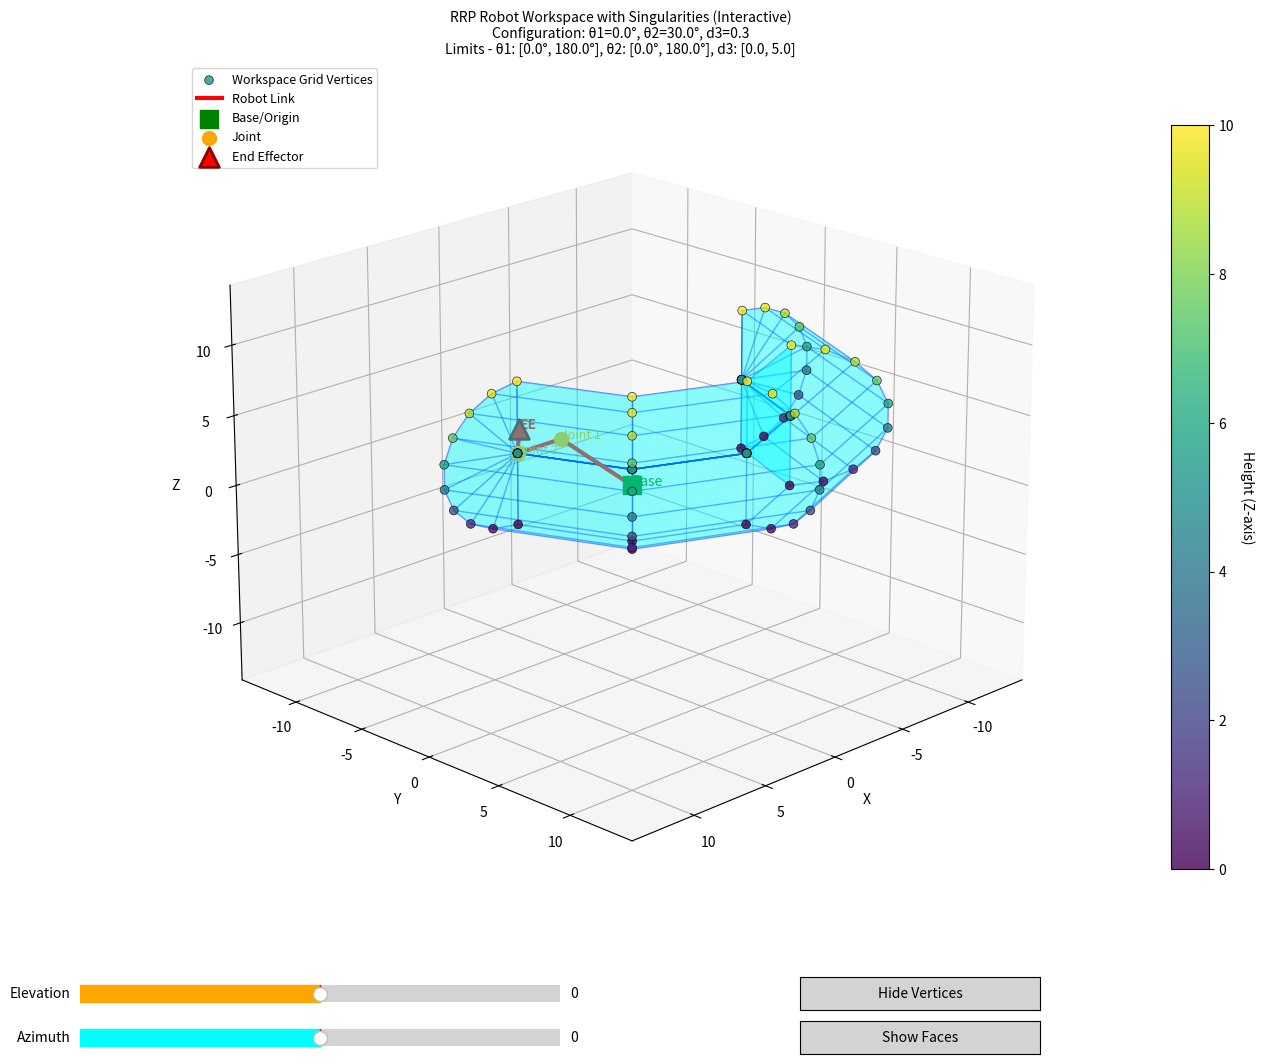

Reproduce this figure in Python.
"""
RRP Robotic Arm Visualization Toolbox
A comprehensive toolbox for simulating and visualizing an RRP (Revolute-Revolute-Prismatic) robotic arm.
"""
import math
PI = math.pi

class RRPToolbox:
    
    def __init__(self, link_params, joint_limits):
        self.link_params  = link_params  # This will contain second Joint, third Joint and End Effector parameters
        self.joint_limits = joint_limits # This will contain second Joint and third Joint limits
        
        self.joint_local_positions  = [(0, 0, 0)] # First Revolute Joiny always at origin
        self.joint_global_positions = [(0, 0, 0)] # First Revolute Joiny always at origin
        self.end_effector_position  = (0, 0, 0)
        
        self.get_position() # Calculate positions upon initialization
        
        print("RRP Toolbox Initialized, (Parameters order (x, y, z))")
        print("-----------------------")
        print("Link Parameters       :", self.link_params)
        print("Joint Limits          :", self.joint_limits)
        print("Joint Local Positions :", self.joint_local_positions)
        print("Joint Global Positions:", self.joint_global_positions)
        print("End Effector Position :", self.end_effector_position)
        
    def get_position(self):
        for sub_vec in self.link_params:
            x, y, z = 0, 0, 0
            for pos in sub_vec:
                x += pos[0]
                y += pos[1]
                z += pos[2]
                
            self.joint_local_positions.append((x, y, z))
            
            x += self.joint_global_positions[-1][0]
            y += self.joint_global_positions[-1][1]
            z += self.joint_global_positions[-1][2]
            
            self.joint_global_positions.append((x, y, z))
        
        self.end_effector_position = self.joint_global_positions[-1]
        
    def deg_to_rad(self, degrees):
        return degrees * (PI / 180.0)
    
    def rad_to_deg(self, radians):
        return radians * (180.0 / PI)
    
    def matrix_multiply(self, A, B):
        result = [[0 for _ in range(len(B[0]))] for _ in range(len(A))]
        for i in range(len(A)):
            for j in range(len(B[0])):
                for k in range(len(B)):
                    result[i][j] += A[i][k] * B[k][j]
        return result
    
    def DH_Martrix_Transform(self, a, alpha, d, theta):
        theta = self.deg_to_rad(theta)
        alpha = self.deg_to_rad(alpha)
        
        TX = [[1, 0, 0, a],
              [0, math.cos(alpha), -math.sin(alpha), 0],
                [0, math.sin(alpha),  math.cos(alpha), 0],
                [0, 0, 0, 1]]
        TZ = [[math.cos(theta), -math.sin(theta), 0, 0],
              [math.sin(theta),  math.cos(theta), 0, 0],
                [0, 0, 1, d],
                [0, 0, 0, 1]]
        
        DH_matrix = self.matrix_multiply(TX, TZ)
        
        return DH_matrix
    
    def get_RRP_Tramsform_Matrix(self, joint_parameters):
        theta1  = joint_parameters[0]
        theta2  = joint_parameters[1]
        d3      = joint_parameters[2]
        
        x1 = self.joint_local_positions[1][0]  # Link 1 x
        y1 = self.joint_local_positions[1][1]  # Link 1 y
        z1 = self.joint_local_positions[1][2]  # Link 1 z
        
        x2 = self.joint_local_positions[2][0]  # Link 2 x
        y2 = self.joint_local_positions[2][1]  # Link 2 y
        z2 = self.joint_local_positions[2][2]  # Link 2 z
        
        x3 = self.joint_local_positions[3][0]  # End Effector x
        y3 = self.joint_local_positions[3][1]  # End Effector y
        z3 = self.joint_local_positions[3][2]  # End Effector z
        
        T01 = self.DH_Martrix_Transform(0,      0,      0,   theta1)
        T12 = self.DH_Martrix_Transform(x1,     0,     z1,        0)
        T23 = self.DH_Martrix_Transform(0,     90,     y1,   theta2)
        T34 = self.DH_Martrix_Transform(x2,     0,     y2,       90)
        T45 = self.DH_Martrix_Transform(z2,    90,      0,        0)
        T56 = self.DH_Martrix_Transform(z3,     0,  x3+d3,       90)
        T6E = self.DH_Martrix_Transform(y3,    90,      0,       90)
        
        to_multiply = [T01, T12, T23, T34, T45, T56, T6E]
        
        for i in range(len(to_multiply)):
            for j in range(len(to_multiply[i])):
                for k in range(len(to_multiply[i][j])):
                    if abs(to_multiply[i][j][k]) < 1e-10:
                        to_multiply[i][j][k] = 0.0
        
        T = [[1, 0, 0, 0],
             [0, 1, 0, 0],
             [0, 0, 1, 0],
             [0, 0, 0, 1]]
        
        for matrix in to_multiply:
            T = self.matrix_multiply(T, matrix)
            
        return T
    
    def get_RRP_Jacobian_Matrix(self, joint_parameters):
        theta1  = self.deg_to_rad(joint_parameters[0])
        theta2  = self.deg_to_rad(joint_parameters[1])
        d3      = self.deg_to_rad(joint_parameters[2])
        
        c1      = math.cos(theta1)
        s1      = math.sin(theta1)
        c2      = math.cos(theta2)
        s2      = math.sin(theta2)
        
        x1 = self.joint_local_positions[1][0]  # Link 1 x
        y1 = self.joint_local_positions[1][1]  # Link 1 y
        z1 = self.joint_local_positions[1][2]  # Link 1 z
        
        x2 = self.joint_local_positions[2][0]  # Link 2 x
        y2 = self.joint_local_positions[2][1]  # Link 2 y
        z2 = self.joint_local_positions[2][2]  # Link 2 z
        
        x3 = self.joint_local_positions[3][0]  # End Effector x
        y3 = self.joint_local_positions[3][1]  # End Effector y
        z3 = self.joint_local_positions[3][2]  # End Effector z
        
        J = [[ -s1*x1 + c1*y1 + c1*y2 + c1*y3 - s1*c2*(d3+x3) - s1*c2*x2 + s1*s2*z2 + s1*s2*z3, -c1*s2*(d3+x3) - c1*s2*x2 - c1*c2*z2 - c1*c2*z3, c1*c2],
             [  c1*x1 + s1*y1 + s1*y2 + s1*y3 - c1*c2*(d3+x3) + c1*c2*x2 - c1*s2*z2 - c1*s2*z3, -s1*s2*(d3+x3) - s1*s2*x2 - s1*c2*z2 - s1*c2*z3, s1*c2],
             [                                                                               0,              c2*(d3+x3) - s2*z2 - s2*z3 + c2*x2,    s2],
             [                                                                               0,                                               0,     0],
             [                                                                               0,                                               0,     0],
             [                                                                               1,                                               1,     0]]
        
        reduced_J = [J[0][:], J[1][:], J[2][:]]
        
        return J,reduced_J
    
    def Forward_Kinematics(self, joint_parameters):
        if len(joint_parameters) != 3:
            raise ValueError("Joint parameters must contain exactly 2 values: [theta1 ,theta2, d3]")
        if not (self.joint_limits[0][0] <= joint_parameters[0] <= self.joint_limits[0][1]):
            raise ValueError(f"Theta1 must be within limits: {self.joint_limits[0]}")
        if not (self.joint_limits[1][0] <= joint_parameters[1] <= self.joint_limits[1][1]):
            raise ValueError(f"Theta2 must be within limits: {self.joint_limits[1]}")
        if not (self.joint_limits[2][0] <= joint_parameters[2] <= self.joint_limits[2][1]):
            raise ValueError(f"d3 must be within limits: {self.joint_limits[2]}")
        
        result_matrix = self.get_RRP_Tramsform_Matrix(joint_parameters)
        position = (result_matrix[0][3], result_matrix[1][3], result_matrix[2][3])
        
        return position
    
    def Inverse_Kinematics(self, target_position):
        x, y, z = target_position
        x1 = self.joint_global_positions[1][0]  # Link 1 x
        y1 = self.joint_global_positions[1][1]  # Link 1 y
        z1 = self.joint_global_positions[1][2]  # Link 1 z
        
        x2 = self.joint_global_positions[2][0]  # Link 2 x
        y2 = self.joint_global_positions[2][1]  # Link 2 y
        z2 = self.joint_global_positions[2][2]  # Link 2 z
        
        x3 = self.joint_global_positions[3][0]  # End Effector x
        y3 = self.joint_global_positions[3][1]  # End Effector y
        z3 = self.joint_global_positions[3][2]  # End Effector z
        
        
        offest_theta1 = math.atan2(y3, x3)
        theta1 = math.atan2(y, x) - offest_theta1
        
        offset_theta2 = math.atan2(z3-z1, math.sqrt((x3-x1)**2 + (y3-y1)**2))
        theta2 = math.atan2(z - z1, math.sqrt((x - x1)**2 + (y - y1)**2)) - offset_theta2
        
        z1 = self.joint_local_positions[1][2]  # Link 1 z
        z2 = self.joint_local_positions[2][2]  # Link 2 z
        z3 = self.joint_local_positions[3][2]  # End Effector z
        x2 = self.joint_local_positions[2][0]  # Link 2
        x3 = self.joint_local_positions[3][0]  # End Effector
        
        d3 = ((z - z1 - math.cos(theta2)*z2 - math.cos(theta2)*z3 - math.sin(theta2)*x2) / math.sin(theta2)) - x3
        
        theta1 = self.rad_to_deg(theta1)
        theta2 = self.rad_to_deg(theta2)
        
        if not (self.joint_limits[0][0] <= theta1 <= self.joint_limits[0][1]):
            raise ValueError(f"Calculated theta1 {theta1} is out of limits: {self.joint_limits[0]}")
        if not (self.joint_limits[1][0] <= theta2 <= self.joint_limits[1][1]):
            raise ValueError(f"Calculated theta2 {theta2} is out of limits: {self.joint_limits[1]}")
        if not (self.joint_limits[2][0] <= d3 <= self.joint_limits[2][1]):
            raise ValueError(f"Calculated d3 {d3} is out of limits: {self.joint_limits[2]}")
        
        return (theta1, theta2, d3)
        
    def Differential_Forward_Kinematics(self, joint_parameters, time):
        J, reduced_J = self.get_RRP_Jacobian_Matrix(joint_parameters)
        
        end_effector_velocities = [0, 0, 0]
        
        joint_velocities = (joint_parameters[0]/time, joint_parameters[1]/time, joint_parameters[2]/time)
        
        for i in range(3):
            for j in range(3):
                end_effector_velocities[i] += reduced_J[i][j] * joint_velocities[j]
        
        return tuple(end_effector_velocities)
    
    def Differential_Inverse_Kinematics(self, target_position, time):
        J, reduced_J = self.get_RRP_Jacobian_Matrix((0,0,0))
        
        joint_velocities = [0, 0, 0]
        
        target_velocities = (target_position[0]/time, target_position[1]/time, target_position[2]/time)
        
        for i in range(3):
            for j in range(3):
                if reduced_J[i][j] == 0:
                    continue
                joint_velocities[j] += target_velocities[i] / reduced_J[i][j]
        
        for i in range(3):
            joint_velocities[i] = joint_velocities[i] * time
        
        return tuple(joint_velocities)
    
    def get_workspace(self, theta1_samples=12, theta2_samples=12, d3_samples=6):
        """
        Generate workspace points by sampling joint parameters within their limits.
        Only sample d3 at its boundaries (d3_min and d3_max) to show only outer surface.
        
        Args:
            theta1_samples: Number of samples for theta1
            theta2_samples: Number of samples for theta2
            d3_samples: Not used - always samples only d3_min and d3_max
            
        Returns:
            workspace_points: List of (x, y, z) positions reachable by the robot
        """
        workspace_points = []
        
        theta1_min, theta1_max = self.joint_limits[0]
        theta2_min, theta2_max = self.joint_limits[1]
        d3_min, d3_max = self.joint_limits[2]
        
        # Generate samples
        theta1_range = [theta1_min + (theta1_max - theta1_min) * i / (theta1_samples - 1) for i in range(theta1_samples)]
        theta2_range = [theta2_min + (theta2_max - theta2_min) * i / (theta2_samples - 1) for i in range(theta2_samples)]
        d3_range = [d3_min, d3_max]  # Only sample boundary values
        
        # For each theta1, sample ALL theta2 with only d3_min and d3_max
        for theta1 in theta1_range:
            for theta2 in theta2_range:
                for d3 in d3_range:
                    # Convert to radians
                    th1_rad = self.deg_to_rad(theta1)
                    th2_rad = self.deg_to_rad(theta2)
                    
                    c1 = math.cos(th1_rad)
                    s1 = math.sin(th1_rad)
                    
                    # Start from base at origin
                    current_x, current_y, current_z = 0, 0, 0
                    
                    # Apply Link 1 segments (rotated by theta1 around Z)
                    for segment in self.link_params[0]:
                        segment_x, segment_y, segment_z = segment
                        # Rotate by theta1 around Z axis
                        rotated_x = c1 * segment_x - s1 * segment_y
                        rotated_y = s1 * segment_x + c1 * segment_y
                        rotated_z = segment_z
                        
                        current_x += rotated_x
                        current_y += rotated_y
                        current_z += rotated_z
                    
                    # Apply Link 2 segments (rotated by theta1 around Z)
                    for segment in self.link_params[1]:
                        segment_x, segment_y, segment_z = segment
                        # Rotate by theta1 around Z axis
                        rotated_x = c1 * segment_x - s1 * segment_y
                        rotated_y = s1 * segment_x + c1 * segment_y
                        rotated_z = segment_z
                        
                        current_x += rotated_x
                        current_y += rotated_y
                        current_z += rotated_z
                    
                    # Apply Prismatic joint (d3) with direction controlled by theta2
                    # Direction: [sin(theta2)*cos(theta1), sin(theta2)*sin(theta1), cos(theta2)]
                    c2 = math.cos(th2_rad)
                    s2 = math.sin(th2_rad)
                    
                    prismatic_x = d3 * s2 * c1
                    prismatic_y = d3 * s2 * s1
                    prismatic_z = d3 * c2
                    
                    current_x += prismatic_x
                    current_y += prismatic_y
                    current_z += prismatic_z
                    
                    # Apply End effector segments
                    for segment in self.link_params[2]:
                        segment_x, segment_y, segment_z = segment
                        # Rotate by theta1 around Z axis
                        rotated_x = c1 * segment_x - s1 * segment_y
                        rotated_y = s1 * segment_x + c1 * segment_y
                        rotated_z = segment_z
                        
                        current_x += rotated_x
                        current_y += rotated_y
                        current_z += rotated_z
                    
                    workspace_points.append((current_x, current_y, current_z))
        
        return workspace_points
    
    def find_singularities(self, theta1_samples=20, theta2_samples=20, d3_samples=10):
        """
        Find singularity positions by computing Jacobian determinant.
        Singularities occur where the Jacobian matrix is singular (determinant ≈ 0).
        
        Args:
            theta1_samples: Number of samples for theta1
            theta2_samples: Number of samples for theta2
            d3_samples: Number of samples for d3
            
        Returns:
            singularity_positions: List of (x, y, z) positions where singularities occur
            singularity_configs: List of ([theta1, theta2, d3], position) tuples
        """
        import numpy as np
        
        singularity_positions = []
        singularity_configs = []
        singularity_threshold = 1e-3  # Threshold for determinant to be considered singular
        
        theta1_min, theta1_max = self.joint_limits[0]
        theta2_min, theta2_max = self.joint_limits[1]
        d3_min, d3_max = self.joint_limits[2]
        
        # Generate samples
        def linspace(start, end, samples):
            if samples == 1:
                return [start]
            return [start + (end - start) * i / (samples - 1) for i in range(samples)]

        theta1_range = linspace(theta1_min, theta1_max, theta1_samples)
        theta2_range = linspace(theta2_min, theta2_max, theta2_samples)
        d3_range     = linspace(d3_min,     d3_max,     d3_samples)

        
        for theta1 in theta1_range:
            for theta2 in theta2_range:
                for d3 in d3_range:
                    try:
                        # Get the reduced Jacobian (3x3)
                        J, reduced_J = self.get_RRP_Jacobian_Matrix([theta1, theta2, d3])
                        
                        # Compute determinant
                        J_array = np.array(reduced_J)
                        det = np.linalg.det(J_array)
                        
                        # Check if singular
                        if abs(det) < singularity_threshold:
                            position = self.Forward_Kinematics([theta1, theta2, d3])
                            singularity_positions.append(position)
                            singularity_configs.append(([theta1, theta2, d3], position))
                    except:
                        # Skip invalid configurations
                        pass
        
        return singularity_positions, singularity_configs
    
    def plot_workspace_3d(self, theta1_samples=25, theta2_samples=25, d3_samples=15):
        """
        Plot the robot workspace in 3D using matplotlib with convex hull.
        Shows the edge/boundary, robot links, joints, end effector, and singularities.
        Includes singularities in the convex hull calculation for complete boundary coverage.
        
        Args:
            theta1_samples: Number of samples for theta1
            theta2_samples: Number of samples for theta2
            d3_samples: Number of samples for d3
        """
        try:
            import matplotlib.pyplot as plt
            from mpl_toolkits.mplot3d import Axes3D
            from scipy.spatial import ConvexHull
            import numpy as np
        except ImportError as e:
            print(f"Required libraries missing: {e}")
            print("Install them using: pip install matplotlib scipy numpy")
            return
        
        workspace_points = self.get_workspace(theta1_samples, theta2_samples, d3_samples)
        
        if not workspace_points:
            print("No valid workspace points generated.")
            return
        
        # Find singularities and add them to workspace points
        print("Finding singularities...")
        singularity_positions, singularity_configs = self.find_singularities(
            theta1_samples=max(8, theta1_samples//2), 
            theta2_samples=max(8, theta2_samples//2), 
            d3_samples=max(5, d3_samples//2)
        )
        print(f"Found {len(singularity_positions)} singularity positions")
        
        # Combine workspace points with singularities for complete hull
        # COMMENTED OUT: Testing workspace without singularities
        all_points = workspace_points + singularity_positions
        # all_points = workspace_points
        
        if len(all_points) < 4:
            print("Not enough points to compute convex hull (need at least 4).")
            return
        
        # Convert to numpy array
        points = np.array(all_points)
        
        # Compute convex hull (or skip if degenerate)
        hull = None
        try:
            hull = ConvexHull(points)
        except Exception as e:
            print(f"Could not compute 3D convex hull: {e}")
            print(f"Points shape: {points.shape} - this may be a 2D cross-section")
            # For 2D cases, we'll still plot but without convex hull faces
        
        # Create 3D plot
        fig = plt.figure(figsize=(16, 11))
        
        # Main plot area
        ax = fig.add_subplot(111, projection='3d')
        
        # Slider axes
        ax_elev = fig.add_axes([0.2, 0.05, 0.3, 0.03])
        ax_azim = fig.add_axes([0.2, 0.01, 0.3, 0.03])
        ax_toggle_vertices = fig.add_axes([0.65, 0.05, 0.15, 0.03])
        ax_toggle_faces = fig.add_axes([0.65, 0.01, 0.15, 0.03])
        
        from matplotlib.widgets import Slider, Button
        
        # Create sliders
        slider_elev = Slider(ax_elev, 'Elevation', -90, 90, valinit=0, color='orange')
        slider_azim = Slider(ax_azim, 'Azimuth', -180, 180, valinit=0, color='cyan')
        
        # Create toggle buttons for vertices and faces
        btn_toggle_vertices = Button(ax_toggle_vertices, 'Hide Vertices', color='lightgray', hovercolor='0.975')
        btn_toggle_faces = Button(ax_toggle_faces, 'Show Faces', color='lightgray', hovercolor='0.975')
        
        # State for toggles
        toggle_state = {'vertices_visible': True, 'faces_visible': False}
        vertex_scatter = None
        face_collections = []
        
        def update_view(val):
            """Update the 3D view based on slider values"""
            ax.view_init(elev=slider_elev.val, azim=slider_azim.val)
            fig.canvas.draw_idle()
        
        def toggle_vertices(event):
            """Toggle vertex visibility"""
            toggle_state['vertices_visible'] = not toggle_state['vertices_visible']
            if vertex_scatter is not None:
                vertex_scatter.set_visible(toggle_state['vertices_visible'])
            btn_toggle_vertices.label.set_text('Hide Vertices' if toggle_state['vertices_visible'] else 'Show Vertices')
            fig.canvas.draw_idle()
        
        def toggle_faces(event):
            """Toggle face visibility"""
            toggle_state['faces_visible'] = not toggle_state['faces_visible']
            for face_coll in face_collections:
                face_coll.set_visible(toggle_state['faces_visible'])
            btn_toggle_faces.label.set_text('Hide Faces' if toggle_state['faces_visible'] else 'Show Faces')
            fig.canvas.draw_idle()
        
        slider_elev.on_changed(update_view)
        slider_azim.on_changed(update_view)
        btn_toggle_vertices.on_clicked(toggle_vertices)
        btn_toggle_faces.on_clicked(toggle_faces)
        
        # Set initial camera view to elevation=0, azimuth=0
        slider_elev.set_val(0)
        slider_azim.set_val(0)
        
        # Plot the convex hull surface with transparent face colors (hollow - no top/bottom caps)
        from mpl_toolkits.mplot3d.art3d import Poly3DCollection
        
        if hull is not None:
            # Skip plotting convex hull faces - we'll use custom boundary faces instead
            # (commented out to avoid overlapping with boundary face toggle)
            pass
        else:
            # For 2D cases, we'll still plot but without convex hull faces
            print("Using 2D cross-section visualization (no 3D hull)")
        
        # Convert workspace points to array first
        ws_array = np.array(workspace_points)
        
        # Connect workspace grid points with edges
        # Group points by (theta1, theta2) and connect d3 values
        theta1_min, theta1_max = self.joint_limits[0]
        theta2_min, theta2_max = self.joint_limits[1]
        d3_min, d3_max = self.joint_limits[2]
        
        theta1_range = [theta1_min + (theta1_max - theta1_min) * i / (theta1_samples - 1) for i in range(theta1_samples)]
        theta2_range = [theta2_min + (theta2_max - theta2_min) * i / (theta2_samples - 1) for i in range(theta2_samples)]
        
        # Build a dictionary to map (theta1_idx, theta2_idx, d3_idx) to point index
        point_idx = 0
        point_map = {}
        for i in range(theta1_samples):
            for j in range(len(theta2_range)):
                for d3_idx in range(2):  # 0 for d3_min, 1 for d3_max
                    point_map[(i, j, d3_idx)] = point_idx
                    point_idx += 1
        
        # Connect edges along d3 direction (within same theta1, theta2)
        # Only connect d3_min to d3_max at theta2 boundaries (theta2_min and theta2_max)
        for i in range(theta1_samples):
            for j in range(len(theta2_range)):
                # Check if this is a boundary theta2
                is_theta2_boundary = (j == 0 or j == len(theta2_range) - 1)
                
                idx_min = point_map.get((i, j, 0))
                idx_max = point_map.get((i, j, 1))
                
                if idx_min is not None and idx_max is not None and idx_min < len(ws_array) and idx_max < len(ws_array):
                    # Only draw d3 connection if at theta2 boundary
                    if is_theta2_boundary:
                        p_min = ws_array[idx_min]
                        p_max = ws_array[idx_max]
                        ax.plot3D([p_min[0], p_max[0]], [p_min[1], p_max[1]], [p_min[2], p_max[2]], 
                                 'b-', linewidth=1, alpha=0.5)
        
        # Also connect edges along d3 direction at theta1 boundaries (theta1_min and theta1_max)
        for i in [0, theta1_samples - 1]:
            for j in range(len(theta2_range)):
                idx_min = point_map.get((i, j, 0))
                idx_max = point_map.get((i, j, 1))
                
                if idx_min is not None and idx_max is not None and idx_min < len(ws_array) and idx_max < len(ws_array):
                    p_min = ws_array[idx_min]
                    p_max = ws_array[idx_max]
                    ax.plot3D([p_min[0], p_max[0]], [p_min[1], p_max[1]], [p_min[2], p_max[2]], 
                             'b-', linewidth=1, alpha=0.5)
        
        # Connect edges along theta2 direction (within same theta1, d3)
        # Draw at all theta1 values to fully connect the structure
        for i in range(theta1_samples):
            for d3_idx in range(2):
                for j in range(len(theta2_range) - 1):
                    idx_curr = point_map.get((i, j, d3_idx))
                    idx_next = point_map.get((i, j + 1, d3_idx))
                    
                    if idx_curr is not None and idx_next is not None and idx_curr < len(ws_array) and idx_next < len(ws_array):
                        p_curr = ws_array[idx_curr]
                        p_next = ws_array[idx_next]
                        ax.plot3D([p_curr[0], p_next[0]], [p_curr[1], p_next[1]], [p_curr[2], p_next[2]], 
                                 'b-', linewidth=1, alpha=0.5)
        
        # Connect edges along theta1 direction (within same theta2, d3)
        # Draw at all theta2 values to fully connect the structure
        for j in range(len(theta2_range)):
            for d3_idx in range(2):
                for i in range(theta1_samples - 1):
                    idx_curr = point_map.get((i, j, d3_idx))
                    idx_next = point_map.get((i + 1, j, d3_idx))
                    
                    if idx_curr is not None and idx_next is not None and idx_curr < len(ws_array) and idx_next < len(ws_array):
                        p_curr = ws_array[idx_curr]
                        p_next = ws_array[idx_next]
                        ax.plot3D([p_curr[0], p_next[0]], [p_curr[1], p_next[1]], [p_curr[2], p_next[2]], 
                                 'b-', linewidth=1, alpha=0.5)
        
        # Create faces from connected edges (avoid duplicates by tracking processed faces)
        from mpl_toolkits.mplot3d.art3d import Poly3DCollection
        
        faces = []
        face_set = set()  # Track processed faces to avoid duplicates
        
        # Create faces in theta2 direction (rectangular faces in theta1-theta2 plane)
        for i in range(theta1_samples - 1):
            for d3_idx in range(2):
                for j in range(len(theta2_range) - 1):
                    idx1 = point_map.get((i, j, d3_idx))
                    idx2 = point_map.get((i + 1, j, d3_idx))
                    idx3 = point_map.get((i + 1, j + 1, d3_idx))
                    idx4 = point_map.get((i, j + 1, d3_idx))
                    
                    if all(idx is not None and idx < len(ws_array) for idx in [idx1, idx2, idx3, idx4]):
                        # Create face as sorted tuple to avoid duplicates
                        face_key = tuple(sorted([idx1, idx2, idx3, idx4]))
                        if face_key not in face_set:
                            face_set.add(face_key)
                            p1 = ws_array[idx1]
                            p2 = ws_array[idx2]
                            p3 = ws_array[idx3]
                            p4 = ws_array[idx4]
                            faces.append([p1, p2, p3, p4])
        
        # Create faces in theta1 direction at theta2 boundaries (rectangular faces)
        for j in [0, len(theta2_range) - 1]:
            for i in range(theta1_samples - 1):
                idx1 = point_map.get((i, j, 0))
                idx2 = point_map.get((i + 1, j, 0))
                idx3 = point_map.get((i + 1, j, 1))
                idx4 = point_map.get((i, j, 1))
                
                if all(idx is not None and idx < len(ws_array) for idx in [idx1, idx2, idx3, idx4]):
                    face_key = tuple(sorted([idx1, idx2, idx3, idx4]))
                    if face_key not in face_set:
                        face_set.add(face_key)
                        p1 = ws_array[idx1]
                        p2 = ws_array[idx2]
                        p3 = ws_array[idx3]
                        p4 = ws_array[idx4]
                        faces.append([p1, p2, p3, p4])
        
        # Create faces in d3 direction at theta1 boundaries (rectangular faces)
        for i in [0, theta1_samples - 1]:
            for j in range(len(theta2_range) - 1):
                idx1 = point_map.get((i, j, 0))
                idx2 = point_map.get((i, j + 1, 0))
                idx3 = point_map.get((i, j + 1, 1))
                idx4 = point_map.get((i, j, 1))
                
                if all(idx is not None and idx < len(ws_array) for idx in [idx1, idx2, idx3, idx4]):
                    face_key = tuple(sorted([idx1, idx2, idx3, idx4]))
                    if face_key not in face_set:
                        face_set.add(face_key)
                        p1 = ws_array[idx1]
                        p2 = ws_array[idx2]
                        p3 = ws_array[idx3]
                        p4 = ws_array[idx4]
                        faces.append([p1, p2, p3, p4])
        
        # Plot faces with transparency
        if faces:
            face_collection = Poly3DCollection(faces, alpha=0.25, facecolor='cyan', edgecolor='none')
            ax.add_collection3d(face_collection)
        
        # Plot all workspace points - these are the actual grid vertices
        z_values_ws = ws_array[:, 2]  # Get Z coordinates of workspace points
        vertex_scatter = ax.scatter(ws_array[:, 0], 
                            ws_array[:, 1], 
                            ws_array[:, 2],
                            c=z_values_ws, cmap='viridis', marker='o', s=40, alpha=0.8, 
                            label='Workspace Grid Vertices', edgecolors='black', linewidth=0.5)
        
        # Add colorbar to show Z-axis scale
        cbar = plt.colorbar(vertex_scatter, ax=ax, pad=0.1, shrink=0.8)
        cbar.set_label('Height (Z-axis)', rotation=270, labelpad=15)
        
        # Plot singularity positions (highlighted)
        if singularity_positions:
            sing_array = np.array(singularity_positions)
            ax.scatter(sing_array[:, 0], 
                      sing_array[:, 1], 
                      sing_array[:, 2],
                      c='purple', marker='X', s=200, alpha=0.9, 
                      label=f'Singularities ({len(singularity_positions)})', 
                      edgecolors='black', linewidth=1.5)
        
        # Plot robot configuration at a specific joint angle
        # joint_params = [(self.joint_limits[0][0]+self.joint_limits[0][1])/2, (self.joint_limits[1][0]+self.joint_limits[1][1])/2, (self.joint_limits[2][0]+self.joint_limits[2][1])/2]  # Sample configuration
        # joint_params = [self.joint_limits[0][0], self.joint_limits[1][0], self.joint_limits[2][0]]  # Min configuration
        joint_params = [0,30,0.3]
        
        # Get all joint positions for this configuration
        result_matrix = self.get_RRP_Tramsform_Matrix(joint_params)
        
        # Create line from origin through all joint positions
        joint_positions = [
            (0, 0, 0),  # Base (origin)
            self.joint_global_positions[1],  # Joint 1
            self.joint_global_positions[2],  # Joint 2
            (result_matrix[0][3], result_matrix[1][3], result_matrix[2][3])  # End Effector
        ]
        
        # Plot robot links (as lines connecting joints)
        for i in range(len(joint_positions) - 1):
            j1 = joint_positions[i]
            j2 = joint_positions[i + 1]
            ax.plot3D([j1[0], j2[0]], [j1[1], j2[1]], [j1[2], j2[2]], 
                     'r-', linewidth=3, label='Robot Link' if i == 0 else '')
        
        # Plot joint positions
        for i, pos in enumerate(joint_positions[:-1]):
            if i == 0:
                ax.scatter(*pos, c='green', marker='s', s=150, label='Base/Origin')
            else:
                ax.scatter(*pos, c='orange', marker='o', s=100, label='Joint' if i == 1 else '')
        
        # Plot end effector
        end_effector_pos = joint_positions[-1]
        ax.scatter(*end_effector_pos, c='red', marker='^', s=200, 
                  label='End Effector', edgecolors='darkred', linewidth=2)
        
        # Add text labels
        ax.text(0, 0, 0, 'Base', fontsize=10, color='green')
        for i, pos in enumerate(joint_positions[1:-1], 1):
            ax.text(pos[0], pos[1], pos[2], f'Joint {i}', fontsize=9, color='orange')
        ax.text(end_effector_pos[0], end_effector_pos[1], end_effector_pos[2], 
               'EE', fontsize=10, color='red', weight='bold')
        
        ax.set_xlabel('X')
        ax.set_ylabel('Y')
        ax.set_zlabel('Z')
        
        # Set equal axis lengths to fit from base (0,0,0) to farthest end effector
        x_max = max(abs(points[:, 0].min()), abs(points[:, 0].max()))
        y_max = max(abs(points[:, 1].min()), abs(points[:, 1].max()))
        z_max = max(abs(points[:, 2].min()), abs(points[:, 2].max()))
        
        # Use the maximum distance from origin
        max_distance = max(x_max, y_max, z_max)
        
        # Add small margin
        margin = max_distance * 0.1
        axis_limit = max_distance + margin
        
        # Center on origin (base position at 0,0,0)
        ax.set_xlim(-axis_limit, axis_limit)
        ax.set_ylim(-axis_limit, axis_limit)
        ax.set_zlim(-axis_limit, axis_limit)
        
        # Create title with joint limits information
        q1_min, q1_max = self.joint_limits[0]
        q2_min, q2_max = self.joint_limits[1]
        d3_min, d3_max = self.joint_limits[2]
        
        title_text = f'RRP Robot Workspace with Singularities (Interactive)\n'
        title_text += f'Configuration: θ1={joint_params[0]:.1f}°, θ2={joint_params[1]:.1f}°, d3={joint_params[2]:.1f}\n'
        title_text += f'Limits - θ1: [{q1_min:.1f}°, {q1_max:.1f}°], θ2: [{q2_min:.1f}°, {q2_max:.1f}°], d3: [{d3_min:.1f}, {d3_max:.1f}]'
        
        ax.set_title(title_text, fontsize=10)
        ax.legend(loc='upper left', fontsize=9)
        
        # Set initial view
        ax.view_init(elev=20, azim=45)
        
        plt.tight_layout(rect=[0, 0.08, 1, 1])
        plt.show()


# Example usage of RRPToolbox
if __name__ == "__main__":
    # Define link parameters and joint limits
    link_params = [
        [ (5, 0, 0), (0, 0, 5) ],  # Link 1
        [(3, 0, 0)],  # Link 2
        [(0, 0, 0)]   # End Effector
    ]
    joint_limits = [
        (0, 180),  # theta1 limits
        (0, 180),    # theta2 limits
        (0, 5)       # d3 limits
    ]
    
    # Create an instance
    toolbox = RRPToolbox(link_params, joint_limits)
    
    # Example: Forward Kinematics (use valid joint parameters within limits)
    # joint_parameters = [10, 0, 2.5]  # theta1=45°, theta2=0°, d3=2.5
    # position = toolbox.Forward_Kinematics(joint_parameters)
    # print("End Effector Position:", position)
    
    # Example: Inverse Kinematics (use position from forward kinematics to ensure it's valid)
    # try:
    #     joint_angles = toolbox.Inverse_Kinematics(position)
    #     print("Joint Parameters:", joint_angles)
    # except ValueError as e:
    #     print("Inverse Kinematics Error:", e)
    
    # Example: Get Jacobian Matrix
    J, reduced_J = toolbox.get_RRP_Jacobian_Matrix([10, 0, 2.5])
    print("Reduced Jacobian Matrix:", reduced_J)
    
    # Example: Get workspace points
    print("\nGenerating workspace...")
    workspace = toolbox.get_workspace(theta1_samples=10, theta2_samples=10, d3_samples=5)
    print(f"Workspace contains {len(workspace)} reachable points")
    
    # Example: Visualize workspace (requires matplotlib)
    print("Plotting workspace...")
    toolbox.plot_workspace_3d(5,10,5)

